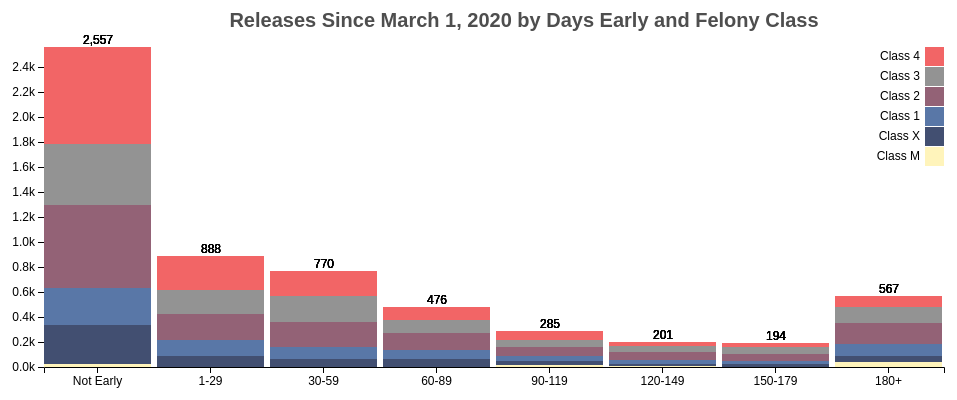
D3 v4 page, settled after 360 driven frames (6 s of simulated time); the page loaded 1 data file(s).



    var svg = d3.select("svg"),
        margin = {top: 50, right: 20, bottom: 30, left: 40},
        width = +svg.attr("width") - margin.left - margin.right,
        height = +svg.attr("height") - margin.top - margin.bottom,
        g = svg.append("g").attr("transform", "translate(" + margin.left + "," + margin.top + ")");

    var div = d3.select("body").append("div").attr("class", "toolTip");
    var formatPercent = d3.format(".0%");
    var formatcomma = d3.format(",.0f")	;

    var x = d3.scaleBand()
        .rangeRound([0, width])
        .paddingInner(0.05)
        .align(0.1);

    var y = d3.scaleLinear()
        .rangeRound([height, 0]);

    var z = d3.scaleOrdinal()
        .range(["#FFF3B0",  "#213159", "#3D6098", "#80475E", " #818181", "#F04B4C", "#ff8c00"]);

    d3.csv("daysearlybyclass.csv", function(d, i, columns) {
        for (i = 1, t = 0; i < columns.length; ++i) t += d[columns[i]] = +d[columns[i]];
        d.total = t;
        return d;
    }, function(error, data) {
        if (error) throw error;

        var keys = data.columns.slice(2);

        x.domain(data.map(function(d) { return d.State; }));
        y.domain([0, d3.max(data, function(d) { return (d.total)/2; })]);
        z.domain(keys);

        g.append("g")
            .selectAll("g")
            .data(d3.stack().keys(keys)(data))
            .enter().append("g")
            .attr("fill", function(d) { return z(d.key); })
            .selectAll("rect")
            .data(function(d) { return d; })
            .enter().append("rect")
            .attr("x", function(d) { return x(d.data.State); })
            .attr("y", function(d) { return y(d[1]); })
            .attr("height", function(d) { return y(d[0]) - y(d[1]); })
            .attr("width", x.bandwidth());

        d3.selectAll("rect")
            .on("mousemove", function(d){
                div.style("left", d3.event.pageX-30+"px");
                div.style("top", d3.event.pageY-90+"px");
                div.style("display", "inline-block");
                div.html(formatcomma(d[1] - d[0]));
            });
        d3.selectAll("rect")
            .on("mouseout", function(d){
                div.style("display", "none");
            });



        g.append("g")
            .attr("class", "x.axis")
            .attr("transform", "translate(0," + height + ")")
            .call(d3.axisBottom(x));

        g.append("g")
            .attr("class", "axis")
            .call(d3.axisLeft(y).ticks(null, ",s"))
            .append("text")
            .attr("x", 2)
            .attr("y", y + 0.5)
            .attr("dy", "0.32em")
            .attr("fill", "#000")
            .attr("font-weight", "bold")
            .attr("text-anchor", "start");

        g.append("g")
            .selectAll("g")
            .data(d3.stack().keys(keys)(data))
            .enter().append("g")
            .selectAll("rect")
            .data(function(d) {return d })
            .enter()
            .append("text")
            .attr("x", function(d) { return x(d.data.State) + Math.round(x.bandwidth()/2);})
            .attr("y", function(d) { return Math.round(y(d.data.Tot)) - 3; })
            .attr("text-anchor", "middle")
            .text(function(d) {return formatcomma(d.data.Tot)});


        g.append("text")
            .attr("class", "title")
            .attr("x", 960/2)
            .attr("y",-20)
            .style("fill", "#4E4E4E")
            .style("font-size", "20px")
            .style("font-weight", "bold")
            .style("text-anchor", "middle")
            .text("Releases Since March 1, 2020 by Days Early and Felony Class");

        var legend = g.append("g")
            .attr("font-size", 10)
            .attr("text-anchor", "end")
            .selectAll("g")
            .data(keys.slice().reverse())
            .enter().append("g")
            .attr("transform", function(d, i) { return "translate(0," + i * 20 + ")"; });

        legend.append("rect")
            .attr("x", width - 19)
            .attr("width", 19)
            .attr("height", 19)
            .attr("fill", z);

        legend.append("text")
            .attr("x", width - 24)
            .attr("y", 9.5)
            .attr("dy", "0.32em")
            .text(function(d){return d; });



    });



### data: daysearlybyclass.csv
State, Tot, Class M, Class X, Class 1, Class 2, Class 3, Class 4
Not Early, 2557, 20, 312, 303, 663, 487, 772
1-29, 888, 2, 86, 126, 209, 192, 273
30-59, 770, 3, 58, 96, 200, 207, 206
60-89, 476, 1, 61, 70, 136, 106, 102
90-119, 285, 13, 33, 40, 76, 55, 68
120-149, 201, 5, 20, 34, 60, 47, 35
150-179, 194, 2, 18, 29, 58, 54, 33
180+, 567, 41, 48, 95, 168, 131, 81